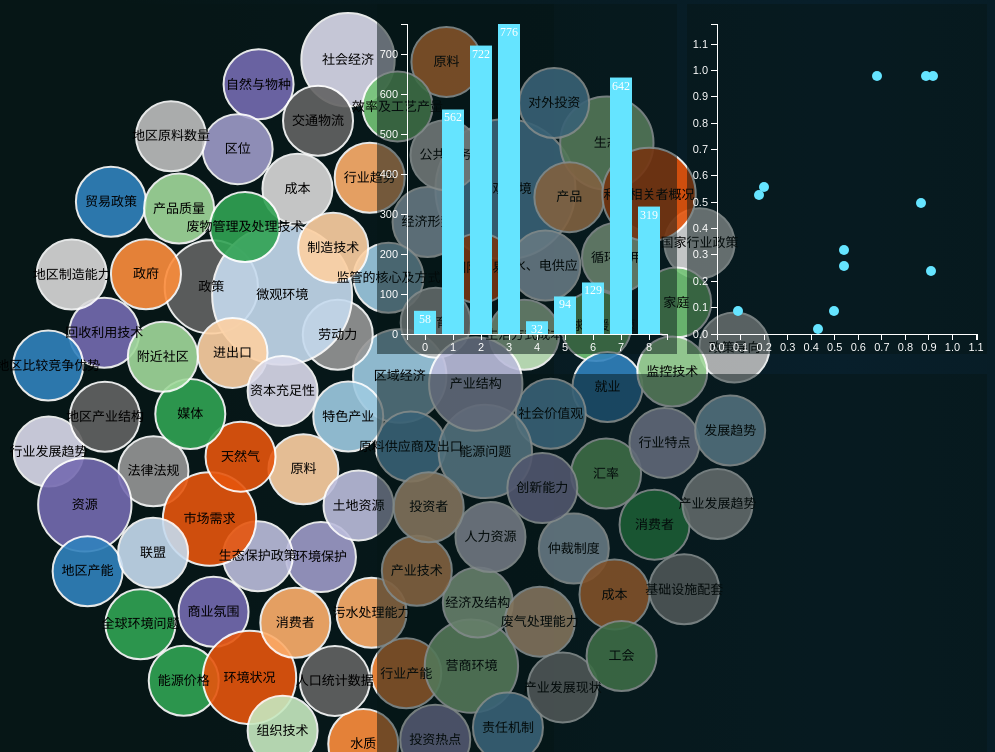
D3 v3 page, settled after 360 driven frames (6 s of simulated time); the page loaded 1 data file(s).


    var width = 300;
    var height = 350;
    var padding = {top: 20,bottom: 20,left: 30,right:10};
    var xAxisWidth = width - padding.left - padding.right ;
    var yAxisHeight = height - padding.top - padding.bottom;

    var dataset = [];
    for (var i = 0;i<=8;i++){
        dataset[i] = Math.floor(Math.random()*800);
    }


    // var dataset = d3.range(100,900,100)

    var svgBar = d3.select('body').selectAll('#BarChart')
        .append('svg')
        .attr('width',width)
        .attr('height',height);

    var xScaleBar = d3.scale.ordinal()
        .domain(d3.range(dataset.length))
        .rangeRoundBands([0,xAxisWidth],0.2);

    var yScaleBar = d3.scale.linear()
        .domain([0,d3.max(dataset)])
        .range([0,yAxisHeight]);

    barChart();
    function barChart() {
        var updateRect = svgBar.selectAll('rect')
            .data(dataset);
        var enterRect = updateRect.enter();
        // console.log(enterRect);
        var exitRect = updateRect.exit();

        updateRect
            .transition()
            .duration(500)
            .attr("x",function(d,i){return padding.left + xScaleBar(i)})
            .attr("y",function(d,i){return height - padding.bottom - yScaleBar(d)})
            .attr('width',xScaleBar.rangeBand())
            .attr('height',function (d) {return yScaleBar(d)})
            .attr('fill','#65e4ff');

        enterRect.append('rect')
            .attr("x",function(d,i){return  padding.left + xScaleBar(i)})
            .attr("y",function(d,i){return height - padding.bottom - yScaleBar(d)})
            .attr('width',xScaleBar.rangeBand())
            .attr('height',function (d) {return 0})
            .attr('fill','#65e4ff')
            .on('mouseover.first',function (d,i) {
                d3.select(this)
                    .attr('fill','#f00')
            })
            .on('mouseout.second',function (d,i) {
                d3.select(this)
                    .transition()
                    .duration(500)
                    .attr('fill','#65e4ff')
            })
            .transition()
            .duration(500)
            .attr("x",function(d,i){return  padding.left + xScaleBar(i)})
            .attr("y",function(d,i){return height - padding.bottom - yScaleBar(d)})
            .attr('height',function (d) {return yScaleBar(d)});

        exitRect.remove();

        var updateText = svgBar.selectAll('text')
            .data(dataset);
        var enterText = updateText.enter();
        var exitText = updateText.exit();

        updateText
            .transition()
            .duration(500)
            .attr('fill','#fff')
            .attr('font-size',12)
            .attr('text-anchor','middle')
            .attr("x",function(d,i){return padding.left + xScaleBar(i)})
            .attr("y",function(d,i){return height  - padding.bottom - yScaleBar(d)})
            .attr('dx',xScaleBar.rangeBand()/2)
            .attr('dy','1em')
            .text(function(d){return d});
        enterText
            .append('text')
            .attr('fill','#fff')
            .attr('font-size',12)
            .attr('text-anchor','middle')
            .attr("x",function(d,i){return padding.left + xScaleBar(i)})
            .attr("y",function(d,i){return height - padding.bottom  - yScaleBar(d)})
            .attr('dx',xScaleBar.rangeBand()/2)
            .attr('dy','1em')
            .text(function(d){return 0})
            .transition()
            .duration(500)
            .text(function(d){return d});
        // exitText.remove();

    }

        var xAxisBar = d3.svg.axis()
            .scale(xScaleBar)
            .orient('bottom');

        yScaleBar.range([yAxisHeight,0]);


        var yAxisBar = d3.svg.axis()
            .scale(yScaleBar)
            .orient('left');
        var barXaxis = svgBar.append('g')
            .attr('class','axis')
            .attr('transform','translate( '+ padding.left+ ' ,'+ (height - padding.bottom) + ')')
            .call(xAxisBar);
        var barYaxis = svgBar.append('g')
            .attr('class','axis')
            .attr('transform','translate( '+ padding.left+ ',' + padding.top + ')')
            .call(yAxisBar);

        yScaleBar.range([0,yAxisHeight])




    // }
    // barAxis();




    var center = [];

    for(var i = 0; i<= Math.floor(Math.random()*10 + 8); i++){
        var datacenter = [];
        datacenter[0] = Math.random().toFixed(2);
        datacenter[1] = Math.random().toFixed(2);
        center.push(datacenter);
    }
    var svgSca = d3.select('body').select('#Scatter').append('svg')
        .attr('width', width)
        .attr('height', height);

    var xscaleSca = d3.scale.linear()
        .domain([0, 1.2 * d3.max(center, function (d) {
            return d[0]
        })])
        .range([0, xAxisWidth]);

    var yscaleSca = d3.scale.linear()
        .domain([0, 1.2 * d3.max(center, function (d) {
            return d[1]
        })])
        .range([0, yAxisHeight]);

    scatter();
    function scatter() {
            var centerUpdate = svgSca.selectAll('circle').data(center);
            var centerEnter = centerUpdate.enter();
            var centerExit = centerUpdate.exit();

            centerUpdate.transition()
                .duration(500)
                .attr('cx', function (d, i) {
                    return Math.floor(xscaleSca(d[0]))
                })
                .attr('cy', function (d, i) {
                    return yAxisHeight - Math.floor(yscaleSca(d[1]))
                })

            var circle = centerEnter
                .append('circle')
                .attr('transform', 'translate(' + padding.left + ', ' + padding.top + ')')
                .attr('cx', 0)
                .attr('cy', yAxisHeight)
                .attr('fill','#65e4ff')
                .on('mouseover.first',function (d,i) {
                    d3.select(this)
                        .attr('fill','#f00')
                })
                .on('mouseout.second',function (d,i) {
                    d3.select(this)
                        .transition()
                        .duration(500)
                        .attr('fill','#65e4ff');})

                circle.transition()
                .duration(500)
                .attr('cx', function (d, i) {
                    return Math.floor(xscaleSca(d[0]))
                })
                .attr('cy', function (d, i) {
                    return yAxisHeight - Math.floor(yscaleSca(d[1]))
                })
                .attr('r', 5);


            centerExit.transition()
                .duration(500)
                .attr('fill', '#fff')
                .remove()
        }

        function axisDraw() {
            var xAxisSca = d3.svg.axis()
                .scale(xscaleSca)
                .orient('bottom');

            var yAxisSca = d3.svg.axis()
                .scale(yscaleSca)
                .orient('left');

            var gXAxisSca = svgSca.append('g')
                .attr('class', 'Saxis')
                .attr('transform', 'translate(' + padding.left + ',' + (height - padding.bottom) + ')')
                .call(xAxisSca);

            yscaleSca.domain([1.2 * d3.max(center, function (d) {
                return d[1]
            }), 0]);

            var yXAxisSca = svgSca.append('g')
                .attr('class', 'Saxis')
                .attr('transform', 'translate(' + padding.left + ',' + padding.top + ')')
                .call(yAxisSca)

            yscaleSca.domain([0, 1.2 * d3.max(center, function (d) {
                return d[1]
            })]);
        }
        axisDraw();



    var widthN = 800,
        heightN = 800,
        r = 17;
    var colorN = d3.scale.category20c();
    var pack = d3.select("#Navigator")
        .append("svg")
        .attr("width", widthN)
        .attr("height", heightN)

    d3.json("drivingElements.json", function(data) {

        var forceN = d3.layout.force()
            .nodes(data)
            .size([widthN, heightN])
            .charge(-500)
            .gravity(0.3)
            .theta(0.8)
            .start()
            .on('tick',forcetick);

        var node = pack.selectAll("g")
            .data(data)
            .enter()
            .append('g')
            .append("circle")
            .attr("class", "node")
            .attr("r", function(d) {
                if(d.dep ==1){
                    return null;
                }else { return 4/d.dep*35}
            })
            .attr("fill", function(d,i) {return colorN(i)})
            .style("stroke", "#fff")
            .style("stroke-width", 2)
            .style("opacity", 0.9)
            .call(forceN.drag)
            .call(doc);

        node.on('mouseenter.first',function (d,i) {
            d3.select(this)
                .transition()
                .duration(200)
                .attr('fill','yellow');
        });
        node.on('mouseout.first',function (d,i) {
            d3.select(this)
                .transition()
                .duration(100)
                .attr('fill',colorN(i))
        });
        node.on('mouseenter.three',update);
        node.on('mouseenter.four',barupdate);
        // node.on('mouseenter.five',doc);


        node.append("title")
            .text(function(d) { return d.name; })

        var texts = pack.selectAll(".label")
            .data(data)
            .enter()
            .append("text")
            .attr("class", "label")
            .attr("fill", "black")
            .style("text-anchor", "middle")
            .attr("dy", ".32em")
            .style("font-size", function(d) { return 13})
            .text(function(d) {  if(d.dep ==1){
                return null;
            }else { return d.name}});

        function forcetick() {

            node.attr("cx", function(d) { return d.x = Math.max(r, Math.min(widthN - r, d.x)); })
                .attr("cy", function(d) { return d.y = Math.max(r, Math.min(heightN - r, d.y)); });

            texts.attr("cx", function(d) { return d.x = Math.max(r, Math.min(widthN - r, d.x)); })
                .attr("cy", function(d) { return d.y = Math.max(r, Math.min(heightN - r, d.y)); });

            texts.attr("transform", function(d) {return "translate(" + d.x + "," + d.y + ")"; });
        };
    });



    function update() {
        for (var i = 0;i<center.length;i++){
            center[i][0] = Math.random();
            center[i][1] = Math.random();
        }
        scatter();
    }
    function barupdate() {
        for (var i = 0;i<dataset.length;i++){
            dataset[i] = Math.floor(Math.random()*800);
        }
        barChart();
        // updataAxis();

    }

    doc();
    function doc(Node) {
        d3.json('drivingElementsDoc.json',function (error,d) {
            var docdata = d;
            // console.log(Node);
            var doctext = d3.select('body').selectAll('#DocText');

            d3.selectAll('.node').on('mouseenter',function () {
                if (docdata.hasOwnProperty(this.firstChild.innerHTML)){

                    doctext.text(docdata[this.firstChild.innerHTML]);
                }else{
                    doctext.text(this.firstChild.innerHTML);
                // for(var prop in docdata){
                //     if (prop == this.firstChild.innerHTML){
                //         doctext.text(docdata[prop]);
                //     }else{doctext.text(this.firstChild.innerHTML)}
                    //此处未解。。。。


                }
            })
        })

    }




### data: drivingElements.json
[
 {
  "name": "驱动因子",
  "dep": "1"
 },
 {
  "name": "宏观环境",
  "parentId": "驱动因子",
  "dep": "2"
 },
 {
  "name": "区域经济",
  "parentId": "宏观环境",
  "dep": "3"
 },
 {
  "name": "经济形势",
  "parentId": "区域经济",
  "dep": "4"
 },
 {
  "name": "国际贸易",
  "parentId": "区域经济",
  "dep": "4"
 },
 {
  "name": "行业产能",
  "parentId": "区域经济",
  "dep": "4"
 },
 {
  "name": "行业趋势",
  "parentId": "区域经济",
  "dep": "4"
 },
 {
  "name": "原料",
  "parentId": "区域经济",
  "dep": "4"
 },
 "... 83 more items"
]